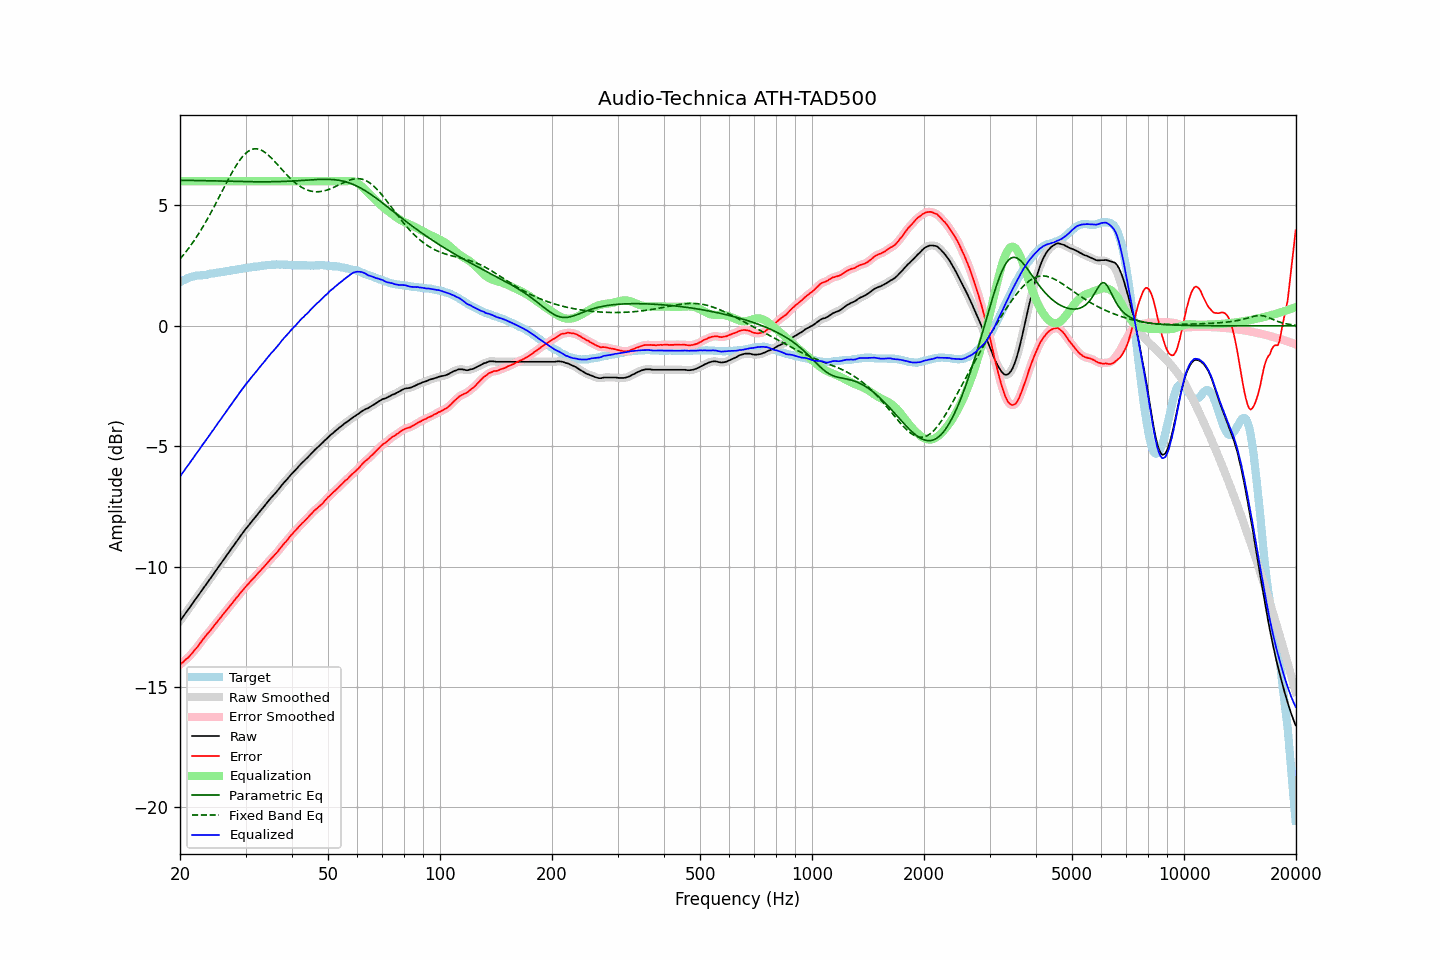

The table this chart was drawn from, first rows:
frequency, raw, error, smoothed, error_smoothed, equalization, parametric_eq, fixed_band_eq, equalized_raw, equalized_smoothed, target
20.00, -12.26, -14.07, -12.26, -14.07, 6.00, 6.04, 2.77, -6.26, -6.26, 1.81
20.20, -12.17, -14.02, -12.16, -14.01, 6.00, 6.04, 2.85, -6.17, -6.16, 1.85
20.40, -12.08, -13.96, -12.07, -13.96, 6.00, 6.04, 2.93, -6.08, -6.07, 1.89
20.61, -11.98, -13.89, -11.98, -13.90, 6.00, 6.04, 3.01, -5.98, -5.98, 1.91
20.81, -11.89, -13.83, -11.89, -13.84, 6.00, 6.04, 3.10, -5.89, -5.89, 1.95
21.02, -11.80, -13.79, -11.79, -13.78, 6.00, 6.04, 3.18, -5.80, -5.79, 1.99
21.23, -11.71, -13.71, -11.70, -13.71, 6.00, 6.04, 3.27, -5.71, -5.70, 2.01
21.44, -11.61, -13.63, -11.61, -13.64, 6.00, 6.03, 3.37, -5.61, -5.61, 2.03
21.66, -11.52, -13.57, -11.51, -13.56, 6.00, 6.03, 3.46, -5.52, -5.51, 2.05
21.87, -11.41, -13.47, -11.42, -13.48, 6.00, 6.03, 3.56, -5.41, -5.42, 2.06
22.09, -11.33, -13.40, -11.33, -13.40, 6.00, 6.03, 3.66, -5.33, -5.33, 2.08
22.31, -11.23, -13.32, -11.23, -13.32, 6.00, 6.03, 3.76, -5.23, -5.23, 2.09
22.54, -11.14, -13.22, -11.14, -13.23, 6.00, 6.03, 3.86, -5.14, -5.14, 2.09
22.76, -11.05, -13.14, -11.04, -13.14, 6.00, 6.03, 3.97, -5.05, -5.04, 2.10
22.99, -10.95, -13.04, -10.95, -13.05, 6.00, 6.03, 4.08, -4.95, -4.95, 2.10
23.22, -10.86, -12.96, -10.86, -12.96, 6.00, 6.03, 4.19, -4.86, -4.86, 2.11
23.45, -10.77, -12.88, -10.76, -12.88, 6.00, 6.02, 4.31, -4.77, -4.76, 2.12
23.69, -10.67, -12.79, -10.67, -12.80, 6.00, 6.02, 4.43, -4.67, -4.67, 2.13
23.92, -10.58, -12.72, -10.58, -12.72, 6.00, 6.02, 4.55, -4.58, -4.58, 2.15
24.16, -10.49, -12.65, -10.48, -12.64, 6.00, 6.02, 4.67, -4.49, -4.48, 2.16
24.40, -10.38, -12.56, -10.39, -12.56, 6.00, 6.02, 4.79, -4.38, -4.39, 2.17
24.65, -10.30, -12.47, -10.29, -12.47, 6.00, 6.02, 4.92, -4.30, -4.29, 2.17
24.89, -10.19, -12.39, -10.20, -12.39, 6.00, 6.02, 5.04, -4.19, -4.20, 2.19
25.14, -10.10, -12.31, -10.10, -12.30, 6.00, 6.01, 5.17, -4.10, -4.10, 2.20
25.39, -10.00, -12.22, -10.01, -12.22, 6.00, 6.01, 5.30, -4.00, -4.01, 2.21
25.65, -9.92, -12.14, -9.91, -12.13, 6.00, 6.01, 5.43, -3.92, -3.91, 2.22
25.91, -9.82, -12.05, -9.82, -12.05, 6.00, 6.01, 5.56, -3.82, -3.82, 2.23
26.16, -9.72, -11.97, -9.73, -11.97, 6.00, 6.01, 5.69, -3.72, -3.73, 2.24
26.43, -9.64, -11.89, -9.63, -11.89, 6.00, 6.01, 5.82, -3.64, -3.63, 2.25
26.69, -9.54, -11.81, -9.54, -11.80, 6.00, 6.00, 5.95, -3.54, -3.54, 2.27
26.96, -9.45, -11.73, -9.44, -11.72, 6.00, 6.00, 6.07, -3.45, -3.44, 2.28
27.23, -9.35, -11.64, -9.35, -11.64, 6.00, 6.00, 6.20, -3.35, -3.35, 2.29
27.50, -9.26, -11.56, -9.26, -11.56, 6.00, 6.00, 6.32, -3.26, -3.26, 2.31
27.77, -9.16, -11.47, -9.16, -11.47, 6.00, 6.00, 6.44, -3.16, -3.16, 2.31
28.05, -9.07, -11.39, -9.07, -11.39, 6.00, 6.00, 6.55, -3.07, -3.07, 2.33
28.33, -8.98, -11.30, -8.98, -11.31, 6.00, 5.99, 6.66, -2.98, -2.98, 2.32
28.62, -8.89, -11.23, -8.88, -11.22, 6.00, 5.99, 6.76, -2.89, -2.88, 2.34
28.90, -8.79, -11.14, -8.79, -11.14, 6.00, 5.99, 6.86, -2.79, -2.79, 2.35
29.19, -8.70, -11.06, -8.70, -11.06, 6.00, 5.99, 6.95, -2.70, -2.70, 2.36
29.48, -8.61, -10.99, -8.60, -10.98, 6.00, 5.99, 7.03, -2.61, -2.60, 2.38
29.78, -8.52, -10.91, -8.52, -10.91, 6.00, 5.99, 7.10, -2.52, -2.52, 2.39
30.08, -8.43, -10.83, -8.43, -10.83, 6.00, 5.99, 7.17, -2.43, -2.43, 2.40
30.38, -8.35, -10.76, -8.35, -10.75, 6.00, 5.98, 7.22, -2.35, -2.35, 2.41
30.68, -8.27, -10.68, -8.26, -10.68, 6.00, 5.98, 7.27, -2.27, -2.26, 2.42
30.99, -8.18, -10.60, -8.18, -10.61, 6.00, 5.98, 7.30, -2.18, -2.18, 2.43
31.30, -8.10, -10.53, -8.10, -10.53, 6.00, 5.98, 7.33, -2.10, -2.10, 2.43
31.61, -8.02, -10.47, -8.02, -10.46, 6.00, 5.98, 7.34, -2.02, -2.02, 2.45
31.93, -7.94, -10.39, -7.94, -10.39, 6.00, 5.98, 7.35, -1.94, -1.94, 2.45
32.24, -7.85, -10.32, -7.85, -10.32, 6.00, 5.98, 7.34, -1.85, -1.85, 2.46
32.57, -7.77, -10.24, -7.77, -10.24, 6.00, 5.98, 7.33, -1.77, -1.77, 2.47
32.89, -7.69, -10.17, -7.69, -10.17, 6.00, 5.98, 7.31, -1.69, -1.69, 2.49
33.22, -7.61, -10.09, -7.61, -10.10, 6.00, 5.98, 7.28, -1.61, -1.61, 2.49
33.55, -7.53, -10.03, -7.53, -10.03, 6.00, 5.98, 7.24, -1.53, -1.53, 2.50
33.89, -7.45, -9.95, -7.44, -9.95, 6.00, 5.98, 7.19, -1.45, -1.44, 2.50
34.23, -7.36, -9.88, -7.36, -9.88, 6.00, 5.98, 7.14, -1.36, -1.36, 2.52
34.57, -7.28, -9.80, -7.28, -9.80, 6.00, 5.98, 7.08, -1.28, -1.28, 2.52
34.92, -7.20, -9.72, -7.20, -9.73, 6.00, 5.98, 7.02, -1.20, -1.20, 2.53
35.27, -7.12, -9.65, -7.12, -9.65, 6.00, 5.98, 6.95, -1.12, -1.12, 2.54
35.62, -7.05, -9.58, -7.05, -9.58, 6.00, 5.98, 6.88, -1.05, -1.05, 2.53
35.97, -6.98, -9.51, -6.97, -9.51, 6.00, 5.98, 6.81, -0.98, -0.97, 2.53
... 635 more rows
